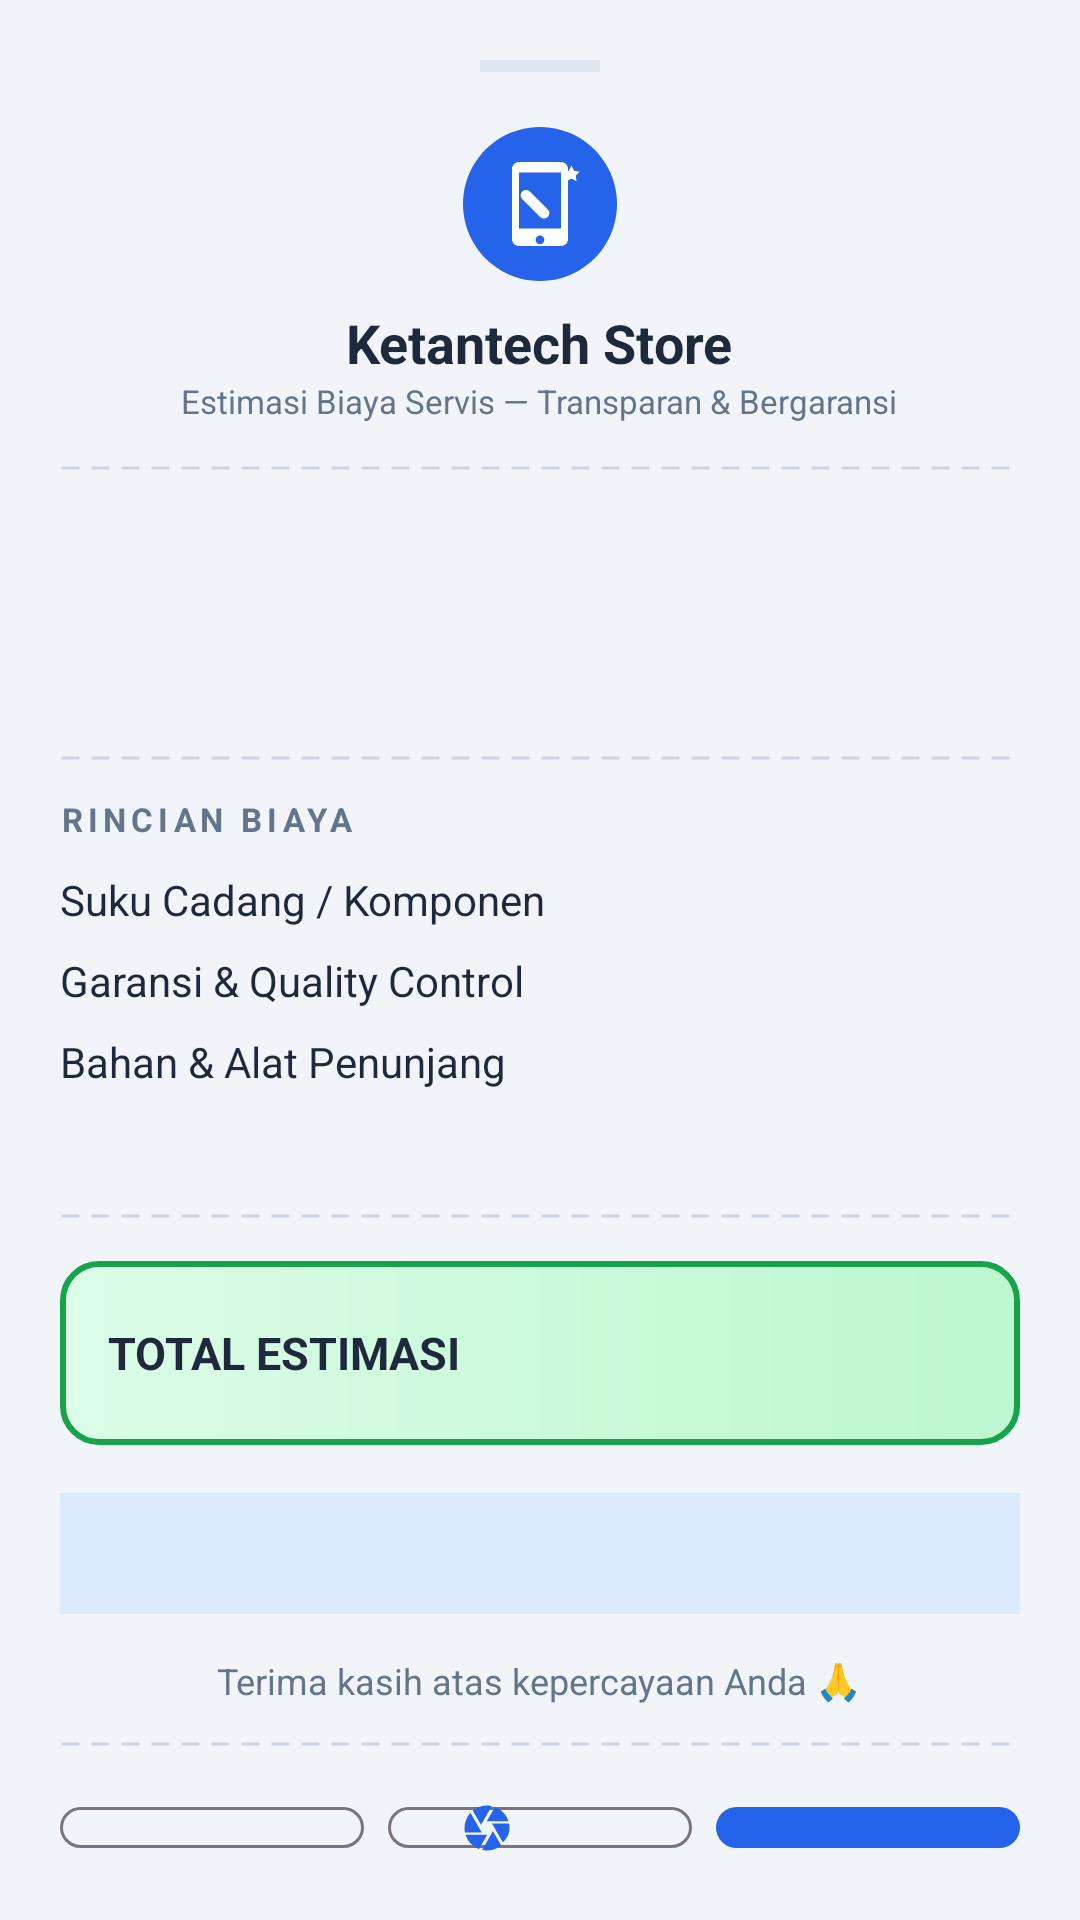

Here is an Android app screen rendered from its layout file. Give the layout XML and the strings, colors and styles it references.
<!-- AndroidManifest.xml: application theme Theme.KetantechKalkulator -->
<!-- res/layout/bottom_sheet_receipt.xml -->
<?xml version="1.0" encoding="utf-8"?>
<LinearLayout xmlns:android="http://schemas.android.com/apk/res/android"
    xmlns:app="http://schemas.android.com/apk/res-auto"
    android:layout_width="match_parent"
    android:layout_height="wrap_content"
    android:orientation="vertical"
    android:padding="20dp">

    
    <View
        android:layout_width="40dp"
        android:layout_height="4dp"
        android:layout_gravity="center_horizontal"
        android:layout_marginBottom="16dp"
        android:background="@color/slate_divider"
        android:alpha="0.5" />

    
    <ImageView
        android:layout_width="56dp"
        android:layout_height="56dp"
        android:layout_gravity="center_horizontal"
        android:contentDescription="@string/desc_logo"
        android:src="@drawable/ic_logo" />

    <TextView
        android:layout_width="wrap_content"
        android:layout_height="wrap_content"
        android:layout_gravity="center_horizontal"
        android:layout_marginTop="6dp"
        android:text="@string/receipt_store_name"
        android:textColor="@color/slate_text"
        android:textSize="18sp"
        android:textStyle="bold" />

    <TextView
        android:layout_width="wrap_content"
        android:layout_height="wrap_content"
        android:layout_gravity="center_horizontal"
        android:text="@string/receipt_store_tagline"
        android:textColor="@color/slate_text_secondary"
        android:textSize="11sp" />

    
    <View
        android:layout_width="match_parent"
        android:layout_height="2dp"
        android:layout_marginTop="14dp"
        android:background="@drawable/dashed_line" />

    
    <LinearLayout
        android:layout_width="match_parent"
        android:layout_height="wrap_content"
        android:layout_marginTop="12dp"
        android:orientation="horizontal">

        <TextView
            android:id="@+id/tvReceiptNumber"
            android:layout_width="0dp"
            android:layout_height="wrap_content"
            android:layout_weight="1"
            android:fontFamily="monospace"
            android:textColor="@color/slate_text_secondary"
            android:textSize="12sp" />

        <TextView
            android:id="@+id/tvReceiptDate"
            android:layout_width="wrap_content"
            android:layout_height="wrap_content"
            android:textColor="@color/slate_text_secondary"
            android:textSize="12sp" />
    </LinearLayout>

    
    <TextView
        android:id="@+id/tvReceiptDevice"
        android:layout_width="match_parent"
        android:layout_height="wrap_content"
        android:layout_marginTop="10dp"
        android:textColor="@color/slate_text"
        android:textSize="17sp"
        android:textStyle="bold" />

    <TextView
        android:id="@+id/tvReceiptCustomer"
        android:layout_width="match_parent"
        android:layout_height="wrap_content"
        android:layout_marginTop="2dp"
        android:textColor="@color/slate_text_secondary"
        android:textSize="13sp" />

    
    <View
        android:layout_width="match_parent"
        android:layout_height="2dp"
        android:layout_marginTop="14dp"
        android:background="@drawable/dashed_line" />

    
    <TextView
        android:layout_width="wrap_content"
        android:layout_height="wrap_content"
        android:layout_marginTop="12dp"
        android:text="@string/receipt_detail_header"
        android:textColor="@color/slate_text_secondary"
        android:textSize="11sp"
        android:textStyle="bold"
        android:letterSpacing="0.15" />

    
    <LinearLayout
        android:id="@+id/rowSparepart"
        android:layout_width="match_parent"
        android:layout_height="wrap_content"
        android:layout_marginTop="10dp"
        android:orientation="horizontal">

        <TextView
            android:layout_width="0dp"
            android:layout_height="wrap_content"
            android:layout_weight="1"
            android:text="@string/receipt_sparepart"
            android:textColor="@color/slate_text"
            android:textSize="14sp" />

        <TextView
            android:id="@+id/tvSparepartValue"
            android:layout_width="wrap_content"
            android:layout_height="wrap_content"
            android:fontFamily="monospace"
            android:textColor="@color/slate_text"
            android:textSize="14sp" />
    </LinearLayout>

    
    <LinearLayout
        android:id="@+id/rowRiskFund"
        android:layout_width="match_parent"
        android:layout_height="wrap_content"
        android:layout_marginTop="8dp"
        android:orientation="horizontal">

        <TextView
            android:layout_width="0dp"
            android:layout_height="wrap_content"
            android:layout_weight="1"
            android:text="@string/receipt_risk_fund"
            android:textColor="@color/slate_text"
            android:textSize="14sp" />

        <TextView
            android:id="@+id/tvRiskFundValue"
            android:layout_width="wrap_content"
            android:layout_height="wrap_content"
            android:fontFamily="monospace"
            android:textColor="@color/slate_text"
            android:textSize="14sp" />
    </LinearLayout>

    
    <LinearLayout
        android:layout_width="match_parent"
        android:layout_height="wrap_content"
        android:layout_marginTop="8dp"
        android:orientation="horizontal">

        <TextView
            android:layout_width="0dp"
            android:layout_height="wrap_content"
            android:layout_weight="1"
            android:text="@string/receipt_operational"
            android:textColor="@color/slate_text"
            android:textSize="14sp" />

        <TextView
            android:id="@+id/tvOperationalValue"
            android:layout_width="wrap_content"
            android:layout_height="wrap_content"
            android:fontFamily="monospace"
            android:textColor="@color/slate_text"
            android:textSize="14sp" />
    </LinearLayout>

    
    <LinearLayout
        android:layout_width="match_parent"
        android:layout_height="wrap_content"
        android:layout_marginTop="8dp"
        android:orientation="horizontal">

        <TextView
            android:id="@+id/tvServiceFeeLabel"
            android:layout_width="0dp"
            android:layout_height="wrap_content"
            android:layout_weight="1"
            android:textColor="@color/slate_text"
            android:textSize="14sp" />

        <TextView
            android:id="@+id/tvServiceFeeValue"
            android:layout_width="wrap_content"
            android:layout_height="wrap_content"
            android:fontFamily="monospace"
            android:textColor="@color/slate_text"
            android:textSize="14sp" />
    </LinearLayout>

    
    <View
        android:layout_width="match_parent"
        android:layout_height="2dp"
        android:layout_marginTop="14dp"
        android:background="@drawable/dashed_line" />

    
    <LinearLayout
        android:layout_width="match_parent"
        android:layout_height="wrap_content"
        android:layout_marginTop="14dp"
        android:background="@drawable/hero_total_background"
        android:gravity="center_vertical"
        android:orientation="horizontal"
        android:padding="16dp">

        <TextView
            android:layout_width="0dp"
            android:layout_height="wrap_content"
            android:layout_weight="1"
            android:text="@string/receipt_total"
            android:textColor="@color/slate_text"
            android:textSize="15sp"
            android:textStyle="bold" />

        <TextView
            android:id="@+id/tvTotalValue"
            android:layout_width="wrap_content"
            android:layout_height="wrap_content"
            android:fontFamily="monospace"
            android:textColor="@color/green_total"
            android:textSize="22sp"
            android:textStyle="bold" />
    </LinearLayout>

    
    <TextView
        android:id="@+id/tvEstimatedTime"
        android:layout_width="wrap_content"
        android:layout_height="wrap_content"
        android:layout_marginTop="10dp"
        android:textColor="@color/slate_text_secondary"
        android:textSize="12sp"
        android:visibility="gone" />

    
    <TextView
        android:id="@+id/tvWarrantyMessage"
        android:layout_width="match_parent"
        android:layout_height="wrap_content"
        android:layout_marginTop="16dp"
        android:background="@color/blue_light"
        android:padding="12dp"
        android:textColor="@color/slate_text"
        android:textSize="12sp"
        android:lineSpacingExtra="2dp" />

    <TextView
        android:layout_width="wrap_content"
        android:layout_height="wrap_content"
        android:layout_gravity="center_horizontal"
        android:layout_marginTop="14dp"
        android:text="@string/receipt_footer_thanks"
        android:textColor="@color/slate_text_secondary"
        android:textSize="12sp" />

    
    <View
        android:layout_width="match_parent"
        android:layout_height="2dp"
        android:layout_marginTop="12dp"
        android:background="@drawable/dashed_line" />

    
    <LinearLayout
        android:layout_width="match_parent"
        android:layout_height="wrap_content"
        android:layout_marginTop="16dp"
        android:orientation="horizontal">

        <com.google.android.material.button.MaterialButton
            android:id="@+id/btnShare"
            style="@style/Widget.Material3.Button.OutlinedButton"
            android:layout_width="0dp"
            android:layout_height="wrap_content"
            android:layout_weight="1"
            android:layout_marginEnd="4dp"
            android:text="@string/btn_share_receipt"
            android:textSize="12sp"
            app:icon="@drawable/ic_share"
            app:iconSize="18dp" />

        <com.google.android.material.button.MaterialButton
            android:id="@+id/btnSaveImage"
            style="@style/Widget.Material3.Button.OutlinedButton"
            android:layout_width="0dp"
            android:layout_height="wrap_content"
            android:layout_weight="1"
            android:layout_marginHorizontal="4dp"
            android:text="@string/btn_save_image"
            android:textSize="12sp"
            app:icon="@drawable/ic_camera"
            app:iconSize="18dp" />

        <com.google.android.material.button.MaterialButton
            android:id="@+id/btnDone"
            android:layout_width="0dp"
            android:layout_height="wrap_content"
            android:layout_weight="1"
            android:layout_marginStart="4dp"
            android:text="@string/btn_done"
            android:textSize="12sp" />
    </LinearLayout>
</LinearLayout>
<!-- resources referenced by this layout -->
<resources>
  <color name="blue_light">#DBEAFE</color>
  <color name="green_total">#16A34A</color>
  <color name="slate_divider">#CBD5E1</color>
  <color name="slate_text">#1E293B</color>
  <color name="slate_text_secondary">#64748B</color>
  <!-- drawable dashed_line (drawable) -->
  <?xml version="1.0" encoding="utf-8"?>
  <shape xmlns:android="http://schemas.android.com/apk/res/android"
      android:shape="line">
      <stroke
          android:width="1dp"
          android:color="@color/slate_divider"
          android:dashWidth="6dp"
          android:dashGap="4dp" />
      <size android:height="1dp" />
  </shape>
  <!-- drawable hero_total_background (drawable) -->
  <?xml version="1.0" encoding="utf-8"?>
  <shape xmlns:android="http://schemas.android.com/apk/res/android"
      android:shape="rectangle">
      <gradient
          android:angle="0"
          android:startColor="#DCFCE7"
          android:endColor="#BBF7D0"
          android:type="linear" />
      <corners android:radius="12dp" />
      <stroke
          android:width="2dp"
          android:color="@color/green_total" />
  </shape>
  <!-- drawable ic_camera (drawable) -->
  <?xml version="1.0" encoding="utf-8"?>
  <vector xmlns:android="http://schemas.android.com/apk/res/android"
      android:width="24dp"
      android:height="24dp"
      android:viewportWidth="24"
      android:viewportHeight="24">
      <path
          android:fillColor="#000000"
          android:pathData="M9.4,10.5l4.77,-8.26C13.47,2.09 12.75,2 12,2c-2.4,0 -4.6,0.85 -6.32,2.25l3.66,6.35 0.06,-0.1zM21.54,9c-0.92,-2.92 -3.15,-5.26 -6,-6.34L11.88,9h9.66zM21.8,10h-7.6l0.6,1 4.24,7.34C20.74,16.84 22,14.56 22,12c0,-0.69 -0.07,-1.35 -0.2,-2zM8.54,12l-3.9,-6.75C3.01,7.03 2,9.39 2,12c0,0.69 0.07,1.35 0.2,2h7.49l-1.15,-2zM2.46,15c0.92,2.92 3.15,5.26 6,6.34L12.12,15H2.46zM13.73,15l-3.9,6.76c0.7,0.15 1.42,0.24 2.17,0.24 2.4,0 4.6,-0.85 6.32,-2.25l-3.66,-6.35 -0.93,1.6z" />
  </vector>
  <string name="btn_done">Selesai</string>
  <string name="btn_save_image">📷 Simpan Gambar</string>
  <string name="btn_share_receipt">Bagikan</string>
  <string name="desc_logo">Logo Ketantech Store</string>
  <string name="receipt_detail_header">RINCIAN BIAYA</string>
  <string name="receipt_footer_thanks">Terima kasih atas kepercayaan Anda 🙏</string>
  <string name="receipt_operational">Bahan &amp; Alat Penunjang</string>
  <string name="receipt_risk_fund">Garansi &amp; Quality Control</string>
  <string name="receipt_sparepart">Suku Cadang / Komponen</string>
  <string name="receipt_store_name">Ketantech Store</string>
  <string name="receipt_store_tagline">Estimasi Biaya Servis — Transparan &amp; Bergaransi</string>
  <string name="receipt_total">TOTAL ESTIMASI</string>
  <style name="Theme.KetantechKalkulator" parent="Theme.Material3.DayNight.NoActionBar">
          <item name="colorPrimary">@color/blue_primary</item>
          <item name="colorPrimaryVariant">@color/blue_primary_dark</item>
          <item name="colorOnPrimary">@color/white</item>
          <item name="colorSecondary">@color/green_total</item>
          <item name="android:colorBackground">@color/slate_background</item>
          <item name="android:statusBarColor">@color/blue_primary_dark</item>
          <item name="android:windowBackground">@color/slate_background</item>
      </style>
  <color name="blue_primary">#2563EB</color>
  <color name="blue_primary_dark">#1D4ED8</color>
  <color name="white">#FFFFFF</color>
  <color name="slate_background">#F1F5F9</color>
</resources>
